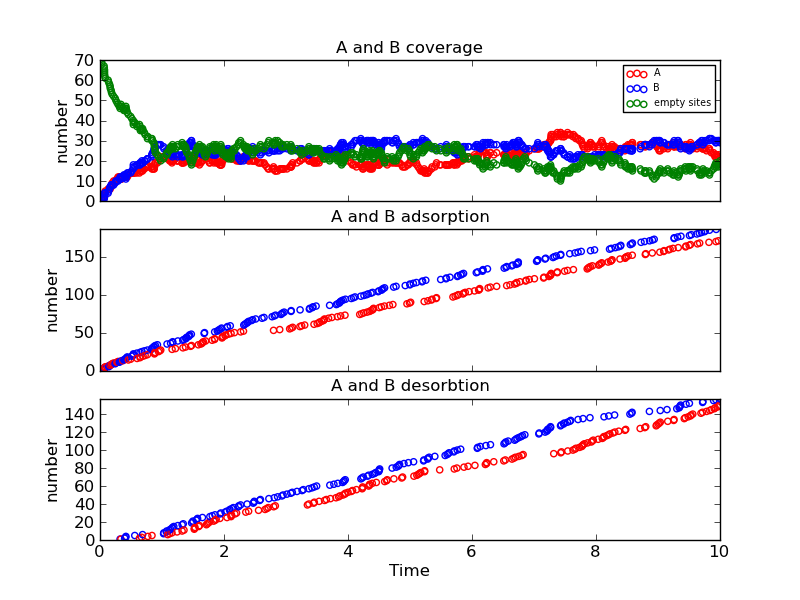

Source data for this figure (header and first rows):
Time (ps), Event, x position, y position, Running Coverage - A, Running Coverage - B, empty sites, % coverage
0.0, start, 0, 0, 0, 0, 70, 100.0
0.02672, k_B, 10, 0, 0, 1, 69, 98.57
0.02909, k_A, 0, 16, 1, 1, 68, 97.14
0.066, k_A, 4, 0, 2, 1, 67, 95.71
0.06879, k_B, 8, 14, 2, 2, 66, 94.29
0.07246, k_A, 0, 14, 3, 2, 65, 92.86
0.07268, k_B, 10, 18, 3, 3, 64, 91.43
0.07276, k_B, 12, 18, 3, 4, 63, 90.0
0.07725, k_A, 6, 12, 4, 4, 62, 88.57
0.08455, k_A, 0, 10, 5, 4, 61, 87.14
0.131, k_A, 2, 0, 6, 4, 60, 85.71
0.1395, k_B, 6, 8, 6, 5, 59, 84.29
0.1527, k_B, 0, 6, 6, 6, 58, 82.86
0.1633, k_B, 12, 6, 6, 7, 57, 81.43
0.1652, k_A, 6, 16, 7, 7, 56, 80.0
0.179, k_B, 12, 4, 7, 8, 55, 78.57
0.1849, k_A, 0, 12, 8, 8, 54, 77.14
0.1967, k_A, 8, 6, 9, 8, 53, 75.71
0.2199, k_A, 6, 2, 10, 8, 52, 74.29
0.244, k_B, 4, 2, 10, 9, 51, 72.86
0.2559, k_B, 10, 6, 10, 10, 50, 71.43
0.2732, k_A, 6, 4, 11, 10, 49, 70.0
0.2913, k_A, 4, 4, 12, 10, 48, 68.57
0.312, k_B, 12, 2, 12, 11, 47, 67.14
0.3243, k_B, 0, 8, 12, 12, 46, 65.71
0.3243, k_Bx, 12, 18, 12, 11, 47, 67.14
0.3379, k_Ax, 8, 6, 11, 11, 48, 68.57
0.3496, k_B, 2, 8, 11, 12, 47, 67.14
0.3692, k_A, 2, 4, 12, 12, 46, 65.71
0.3848, k_B, 2, 6, 12, 13, 45, 64.29
0.3979, k_Bx, 12, 6, 12, 12, 46, 65.71
0.4006, k_B, 2, 16, 12, 13, 45, 64.29
0.414, k_Bx, 10, 6, 12, 12, 46, 65.71
0.4176, k_Bx, 8, 14, 12, 11, 47, 67.14
0.4214, k_B, 6, 14, 12, 12, 46, 65.71
0.4303, k_B, 2, 10, 12, 13, 45, 64.29
0.44, k_B, 12, 8, 12, 14, 44, 62.86
0.4575, k_A, 10, 4, 13, 14, 43, 61.43
0.4942, k_A, 8, 0, 14, 14, 42, 60.0
0.5126, k_B, 8, 4, 14, 15, 41, 58.57
0.536, k_B, 10, 2, 14, 16, 40, 57.14
0.5378, k_B, 12, 16, 14, 17, 39, 55.71
0.5379, k_B, 12, 18, 14, 18, 38, 54.29
0.5609, k_Bx, 12, 2, 14, 17, 39, 55.71
0.5938, k_B, 12, 0, 14, 18, 38, 54.29
0.5972, k_A, 12, 14, 15, 18, 37, 52.86
0.6367, k_Ax, 8, 0, 14, 18, 38, 54.29
0.6458, k_A, 6, 10, 15, 18, 37, 52.86
0.6464, k_B, 6, 18, 15, 19, 36, 51.43
0.6517, k_A, 12, 12, 16, 19, 35, 50.0
0.6705, k_Ax, 10, 4, 15, 19, 36, 51.43
0.6768, k_B, 4, 12, 15, 20, 35, 50.0
0.6869, k_Bx, 12, 8, 15, 19, 36, 51.43
0.6948, k_A, 10, 10, 16, 19, 35, 50.0
0.7162, k_B, 0, 4, 16, 20, 34, 48.57
0.7277, k_A, 8, 8, 17, 20, 33, 47.14
0.7648, k_B, 8, 0, 17, 21, 32, 45.71
0.7652, k_A, 8, 18, 18, 21, 31, 44.29
0.7707, k_Ax, 12, 12, 17, 21, 32, 45.71
0.8293, k_B, 0, 0, 17, 22, 31, 44.29
... 605 more rows
